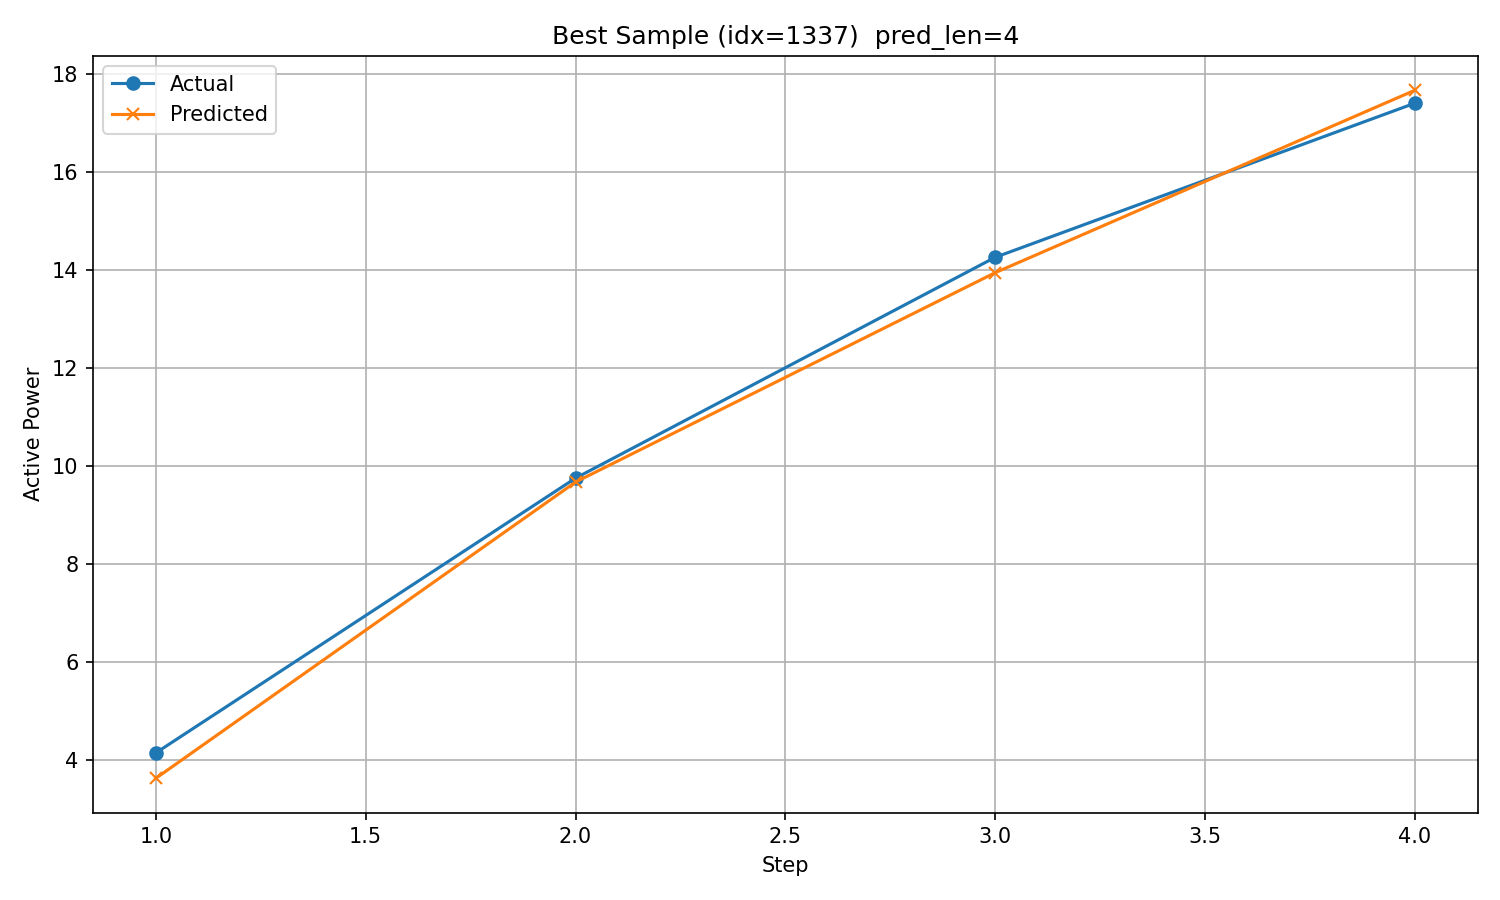

Data behind this chart, as committed beside it:
timestamp, step, actual, predicted
2017/10/17 7:00, 1, 4.155, 3.637
2017/10/17 8:00, 2, 9.757, 9.676
2017/10/17 9:00, 3, 14.26, 13.95
2017/10/17 10:00, 4, 17.4, 17.67
